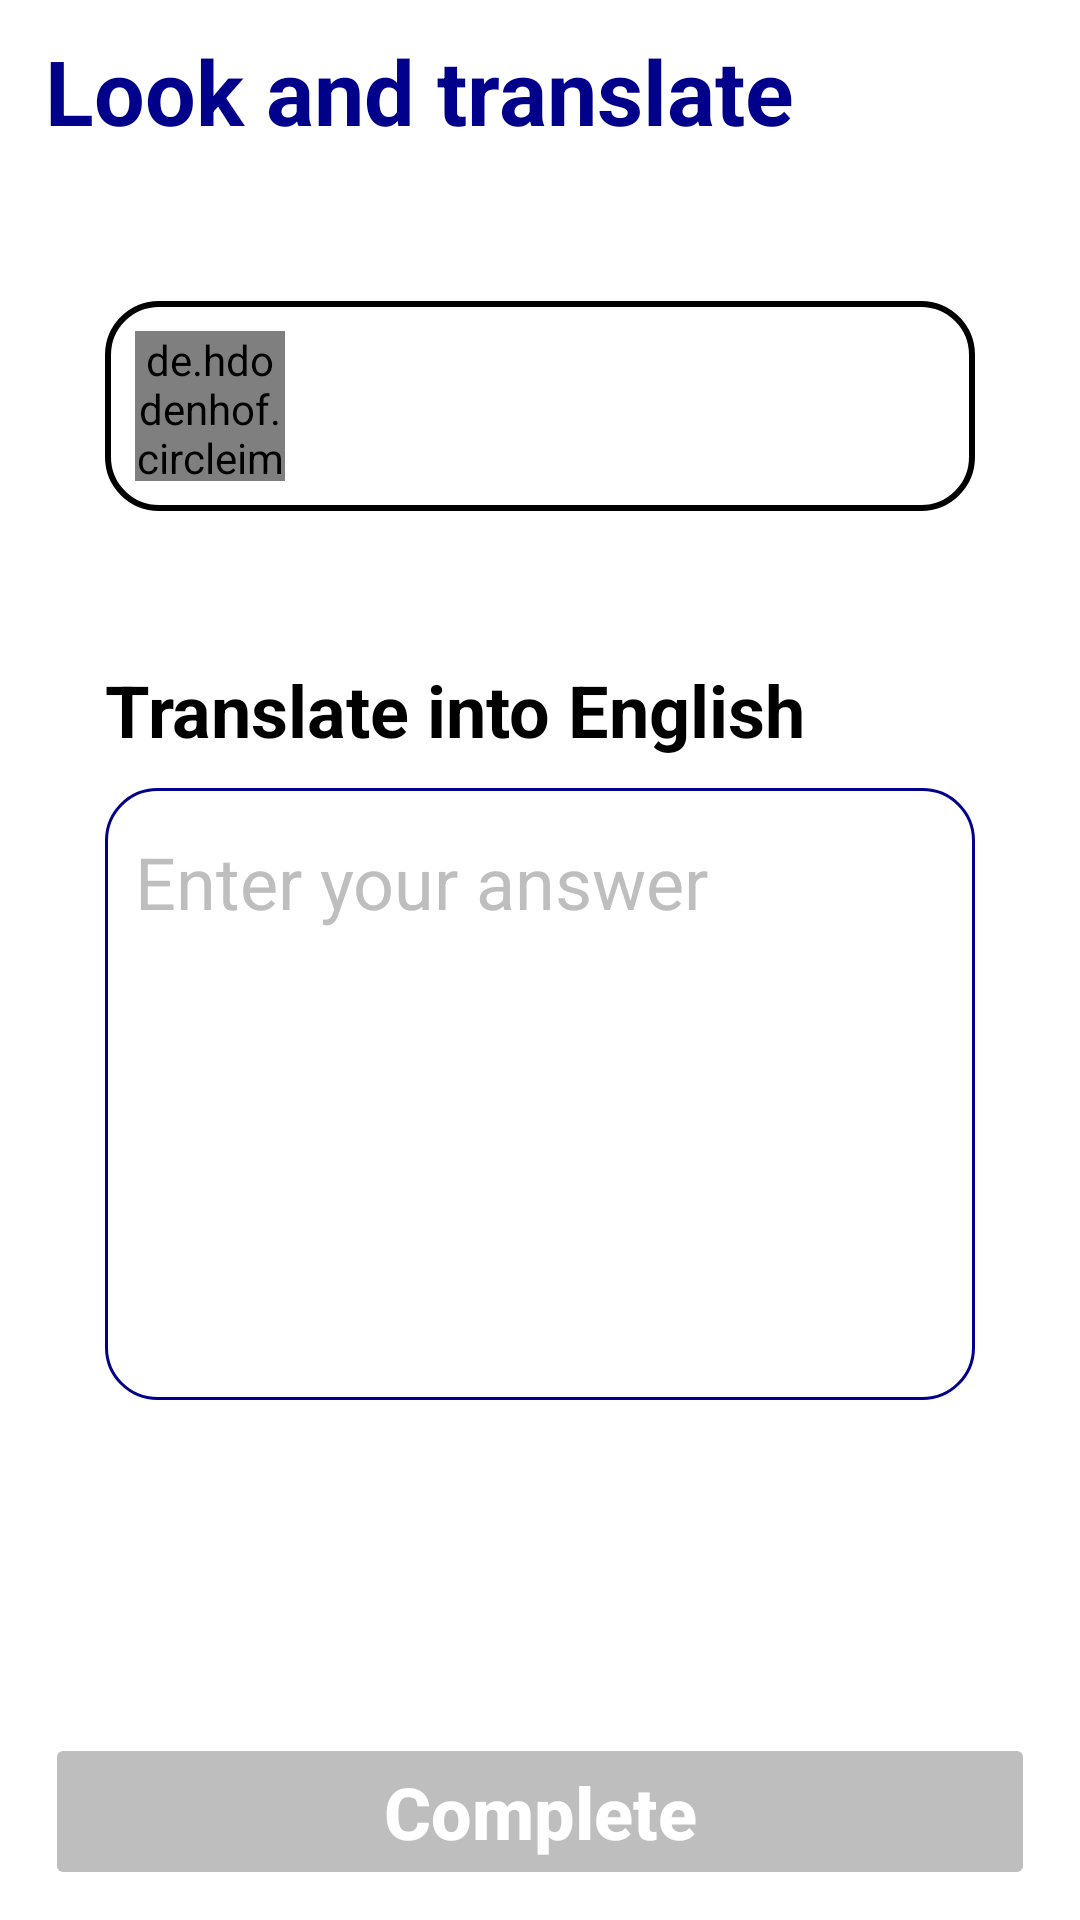

Android layout source for this screen:
<!-- AndroidManifest.xml: application theme Theme.Stulish -->
<!-- res/layout/activity_write.xml -->
<?xml version="1.0" encoding="utf-8"?>
<RelativeLayout xmlns:android="http://schemas.android.com/apk/res/android"
    xmlns:app="http://schemas.android.com/apk/res-auto"
    xmlns:tools="http://schemas.android.com/tools"
    android:layout_width="match_parent"
    android:layout_height="match_parent"
    android:paddingHorizontal="15dp"
    android:paddingVertical="10dp"
    tools:context=".activities.activitiesforlearn.WriteActivity">

    <TextView
        android:id="@+id/aw_title"
        android:layout_width="match_parent"
        android:layout_height="wrap_content"
        android:text="@string/look_and_translate"
        android:textColor="@color/darkblue"
        android:textSize="30sp"
        android:textStyle="bold" />

    <RelativeLayout
        android:id="@+id/aw_containquestion"
        android:layout_below="@+id/aw_title"
        android:layout_width="match_parent"
        android:layout_height="wrap_content"
        android:layout_marginHorizontal="20dp"
        android:layout_marginTop="50dp"
        android:background="@drawable/corner_17_boder_black"
        android:padding="10dp">

        <de.hdodenhof.circleimageview.CircleImageView xmlns:app="http://schemas.android.com/apk/res-auto"
            android:id="@+id/aw_country"
            android:layout_width="50dp"
            android:layout_height="50dp"
            android:layout_centerVertical="true"
            android:layout_marginRight="15dp"
            android:src="@drawable/ic_vn"
            app:civ_border_color="@color/red"
            app:civ_border_width="5dp" />

        <TextView
            android:id="@+id/aw_textquestion"
            android:layout_width="match_parent"
            android:layout_height="wrap_content"
            android:layout_centerVertical="true"
            android:layout_toEndOf="@+id/aw_country"
            android:textColor="@color/darkblue"
            android:textSize="24sp"
            android:textStyle="bold" />
    </RelativeLayout>

    <LinearLayout
        android:layout_below="@+id/aw_containquestion"
        android:layout_above="@id/aw_confirmAnswer"
        android:layout_marginVertical="50dp"
        android:layout_marginHorizontal="20dp"
        android:orientation="vertical"
        android:layout_width="match_parent"
        android:layout_height="match_parent">

        <TextView
            android:text="@string/translate_into_english"
            android:layout_width="match_parent"
            android:layout_height="wrap_content"
            android:textColor="@color/black"
            android:layout_marginBottom="10dp"
            android:textSize="24sp"
            android:textStyle="bold" />

        <EditText
            android:id="@+id/aw_txtanswer"
            android:hint="@string/enter_your_answer"
            android:paddingVertical="15dp"
            android:paddingHorizontal="10dp"
            android:inputType="textMultiLine"
            android:background="@drawable/transparent_corner_17"
            android:minLines="6"
            android:textSize="24sp"
            android:textColor="@color/black"
            android:textColorHint="@color/gray"
            android:gravity="start"
            android:layout_width="match_parent"
            android:layout_height="wrap_content"/>
    </LinearLayout>

    <Button
        android:id="@+id/aw_confirmAnswer"
        android:layout_width="match_parent"
        android:layout_height="wrap_content"
        android:layout_alignParentBottom="true"
        android:layout_marginTop="30dp"
        android:backgroundTint="@color/gray"
        android:enabled="false"
        android:paddingVertical="10dp"
        android:text="@string/complete"
        android:textAllCaps="false"
        android:textColor="@color/white"
        android:textSize="24sp"
        android:textStyle="bold"
        app:cornerRadius="20dp" />

</RelativeLayout>
<!-- resources referenced by this layout -->
<resources>
  <color name="black">#FF000000</color>
  <color name="darkblue">#00008B</color>
  <color name="gray">#BEBEBE</color>
  <color name="red">#FF0000</color>
  <color name="white">#FFFFFFFF</color>
  <!-- drawable corner_17_boder_black (drawable) -->
  <?xml version="1.0" encoding="utf-8"?>
  <shape xmlns:android="http://schemas.android.com/apk/res/android">
      <corners android:radius="17dp"/>
      <stroke android:color="@color/black"
          android:width="2dp"/>
  </shape>
  <!-- drawable transparent_corner_17 (drawable) -->
  <?xml version="1.0" encoding="utf-8"?>
  <shape xmlns:android="http://schemas.android.com/apk/res/android"
      android:shape="rectangle">
      <corners android:radius="17dp" />
      <padding
          android:bottom="10dp"
          android:left="15dp"
          android:right="15dp"
          android:top="10dp" />
      <stroke
          android:width="1dp"
          android:color="@color/darkblue" />
  </shape>
  <string name="complete">Complete</string>
  <string name="enter_your_answer">Enter your answer</string>
  <string name="look_and_translate">Look and translate</string>
  <string name="translate_into_english">Translate into English</string>
  <style name="Theme.Stulish" parent="Theme.MaterialComponents.DayNight.DarkActionBar">
          
          <item name="colorPrimary">@color/purple_500</item>
          <item name="colorPrimaryVariant">@color/purple_700</item>
          <item name="colorOnPrimary">@color/white</item>
          
          <item name="colorSecondary">@color/teal_200</item>
          <item name="colorSecondaryVariant">@color/teal_700</item>
          <item name="colorOnSecondary">@color/black</item>
          
          <item name="android:statusBarColor" tools:targetApi="l">?attr/colorPrimaryVariant</item>
          
      </style>
  <color name="purple_500">#FF6200EE</color>
  <color name="purple_700">#FF3700B3</color>
  <color name="teal_200">#FF03DAC5</color>
  <color name="teal_700">#FF018786</color>
</resources>
